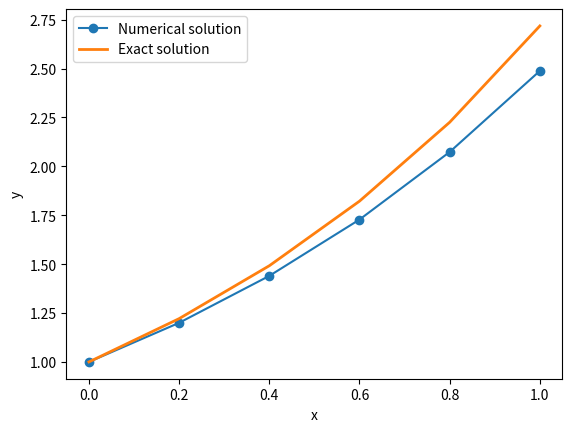

This chart was generated by the following Python code:
import numpy as np
import matplotlib.pyplot as plt

'''Solve pde use Euler method'''
n = 5
x = np.linspace(0, 1, n + 1)
h = 0.2

def f(x, y):
    output = y
    return output

def exactsol(x):
    y = np.exp(x)
    return y
T_y = np.array([exactsol(x) for x in x])

N_y = np.zeros(n+1)
N_y[0] = f(0, 1)
for i in range(1, n + 1):
    N_y[i] = N_y[i - 1] + h * N_y[i - 1]
    print('interation', i, N_y[i])

'''Figure 1: show Difference'''
fig, ax = plt.subplots()
ax.plot(x, N_y, '-o', label = 'Numerical solution')
ax.plot(x, T_y, label = 'Exact solution', linewidth=2)
ax.legend()
ax.set_xlabel('x')
ax.set_ylabel('y')
plt.show()
